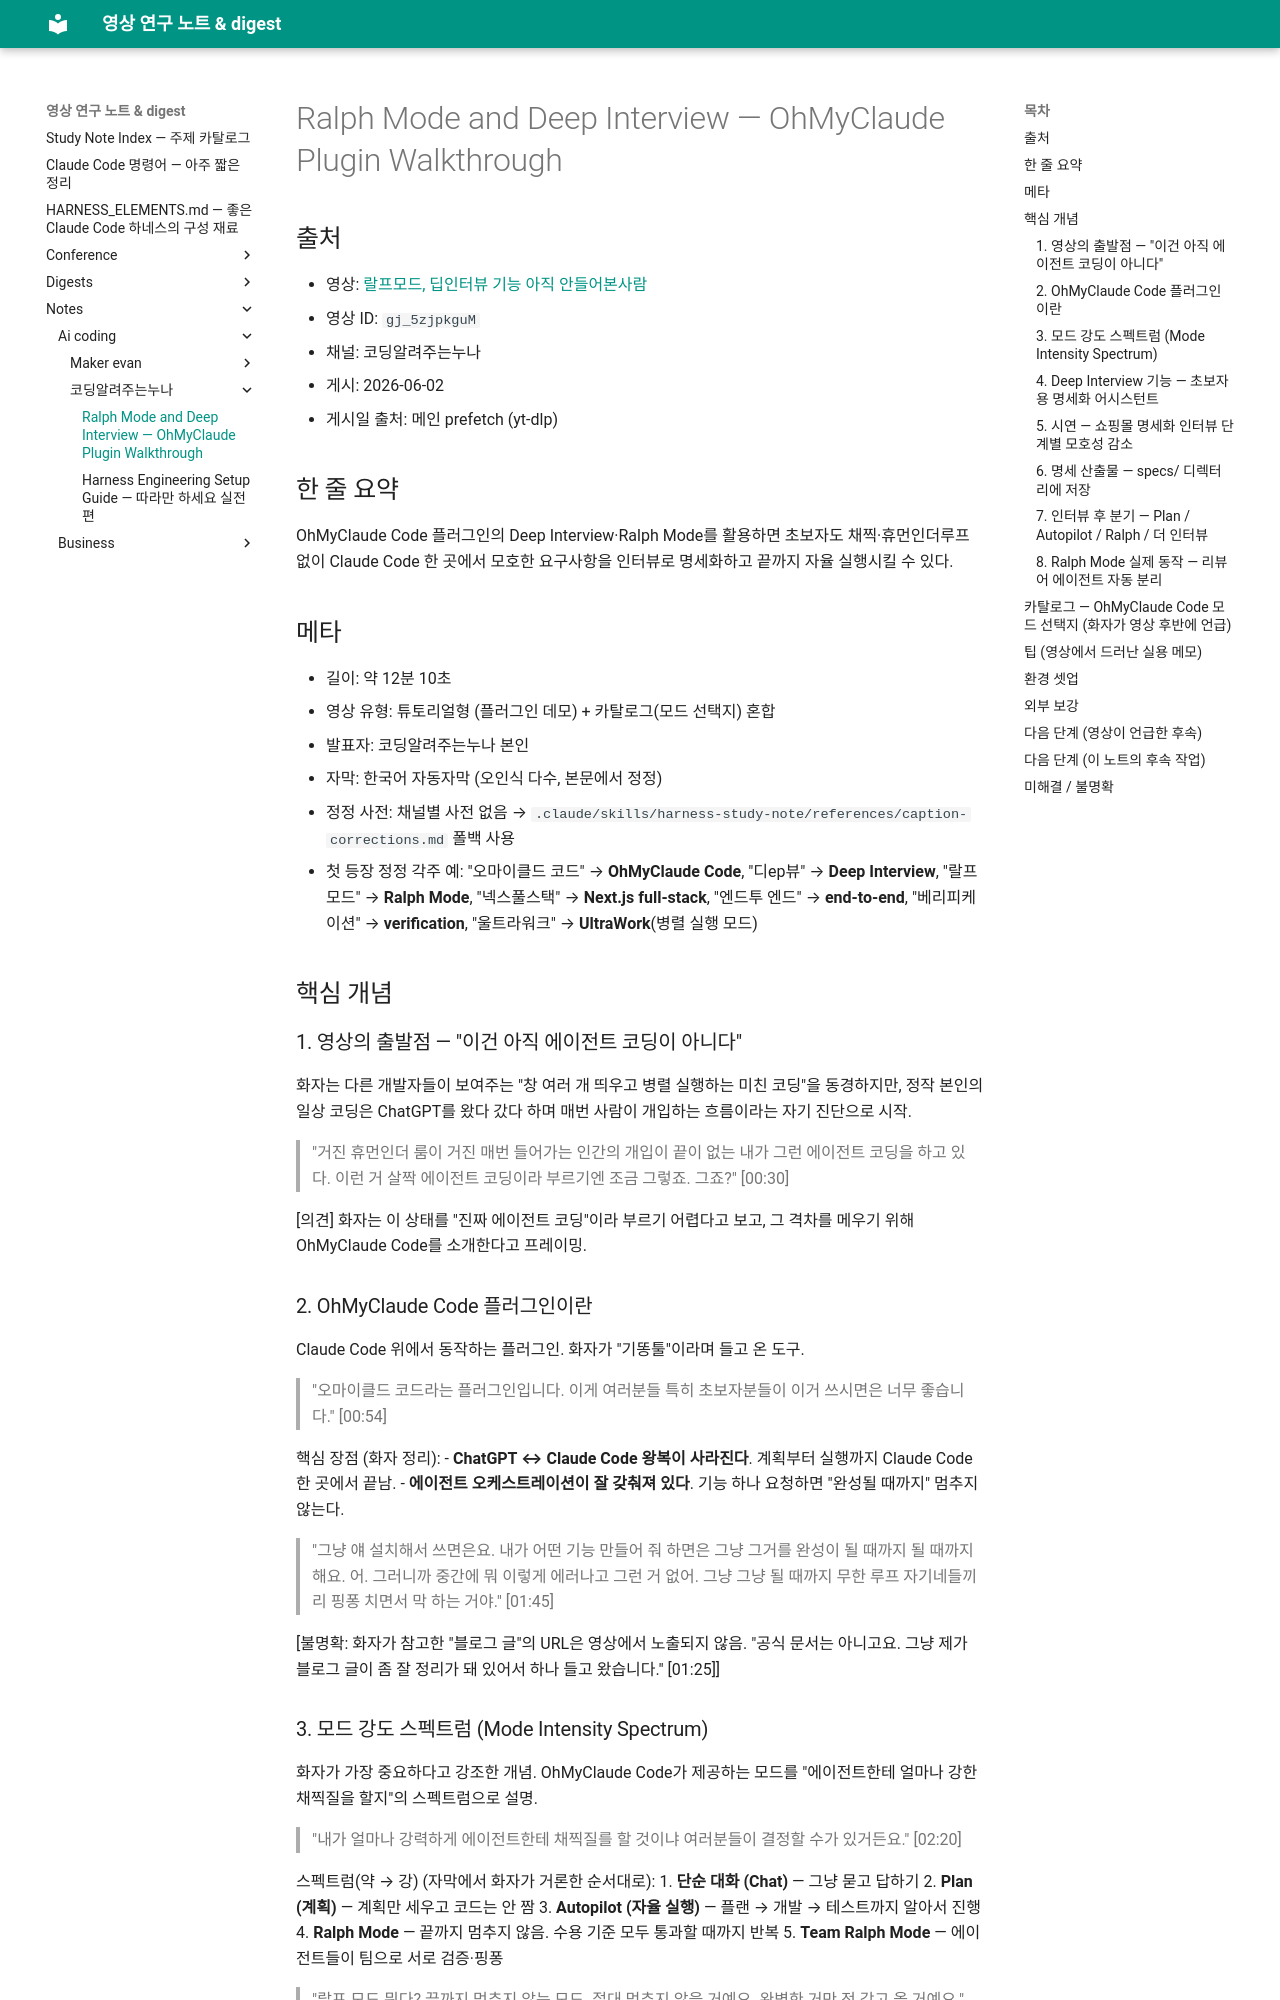

repository: Yoonkyu-Lee/claude-code-tutorial · page: notes/ai-coding/코딩알려주는누나/2026-06-02-ralph-mode-and-deep-interview/index.html · generator: mkdocs

# Ralph Mode and Deep Interview — OhMyClaude Plugin Walkthrough

## 출처
- 영상: [랄프모드, 딥인터뷰 기능 아직 안들어본사람](https://www.youtube.com/watch?v=gj_5zjpkguM)
- 영상 ID: `gj_5zjpkguM`
- 채널: 코딩알려주는누나
- 게시: 2026-06-02
- 게시일 출처: 메인 prefetch (yt-dlp)

## 한 줄 요약
OhMyClaude Code 플러그인의 Deep Interview·Ralph Mode를 활용하면 초보자도 채찍·휴먼인더루프 없이 Claude Code 한 곳에서 모호한 요구사항을 인터뷰로 명세화하고 끝까지 자율 실행시킬 수 있다.

## 메타
- 길이: 약 12분 10초
- 영상 유형: 튜토리얼형 (플러그인 데모) + 카탈로그(모드 선택지) 혼합
- 발표자: 코딩알려주는누나 본인
- 자막: 한국어 자동자막 (오인식 다수, 본문에서 정정)
- 정정 사전: 채널별 사전 없음 → `.claude/skills/harness-study-note/references/caption-corrections.md` 폴백 사용
- 첫 등장 정정 각주 예: "오마이클드 코드" → **OhMyClaude Code**, "디ep뷰" → **Deep Interview**, "랄프 모드" → **Ralph Mode**, "넥스풀스택" → **Next.js full-stack**, "엔드투 엔드" → **end-to-end**, "베리피케이션" → **verification**, "울트라워크" → **UltraWork**(병렬 실행 모드)

## 핵심 개념

### 1. 영상의 출발점 — "이건 아직 에이전트 코딩이 아니다"
화자는 다른 개발자들이 보여주는 "창 여러 개 띄우고 병렬 실행하는 미친 코딩"을 동경하지만, 정작 본인의 일상 코딩은 ChatGPT를 왔다 갔다 하며 매번 사람이 개입하는 흐름이라는 자기 진단으로 시작.

> "거진 휴먼인더 룸이 거진 매번 들어가는 인간의 개입이 끝이 없는 내가 그런 에이전트 코딩을 하고 있다. 이런 거 살짝 에이전트 코딩이라 부르기엔 조금 그렇죠. 그죠?" [00:30]

[의견] 화자는 이 상태를 "진짜 에이전트 코딩"이라 부르기 어렵다고 보고, 그 격차를 메우기 위해 OhMyClaude Code를 소개한다고 프레이밍.

### 2. OhMyClaude Code 플러그인이란
Claude Code 위에서 동작하는 플러그인. 화자가 "기똥툴"이라며 들고 온 도구.

> "오마이클드 코드라는 플러그인입니다. 이게 여러분들 특히 초보자분들이 이거 쓰시면은 너무 좋습니다." [00:54]

핵심 장점 (화자 정리):
- **ChatGPT ↔ Claude Code 왕복이 사라진다**. 계획부터 실행까지 Claude Code 한 곳에서 끝남.
- **에이전트 오케스트레이션이 잘 갖춰져 있다**. 기능 하나 요청하면 "완성될 때까지" 멈추지 않는다.

> "그냥 얘 설치해서 쓰면은요. 내가 어떤 기능 만들어 줘 하면은 그냥 그거를 완성이 될 때까지 될 때까지 해요. 어. 그러니까 중간에 뭐 이렇게 에러나고 그런 거 없어. 그냥 그냥 될 때까지 무한 루프 자기네들끼리 핑퐁 치면서 막 하는 거야." [01:45]

[불명확: 화자가 참고한 "블로그 글"의 URL은 영상에서 노출되지 않음. "공식 문서는 아니고요. 그냥 제가 블로그 글이 좀 잘 정리가 돼 있어서 하나 들고 왔습니다." [01:25]]
